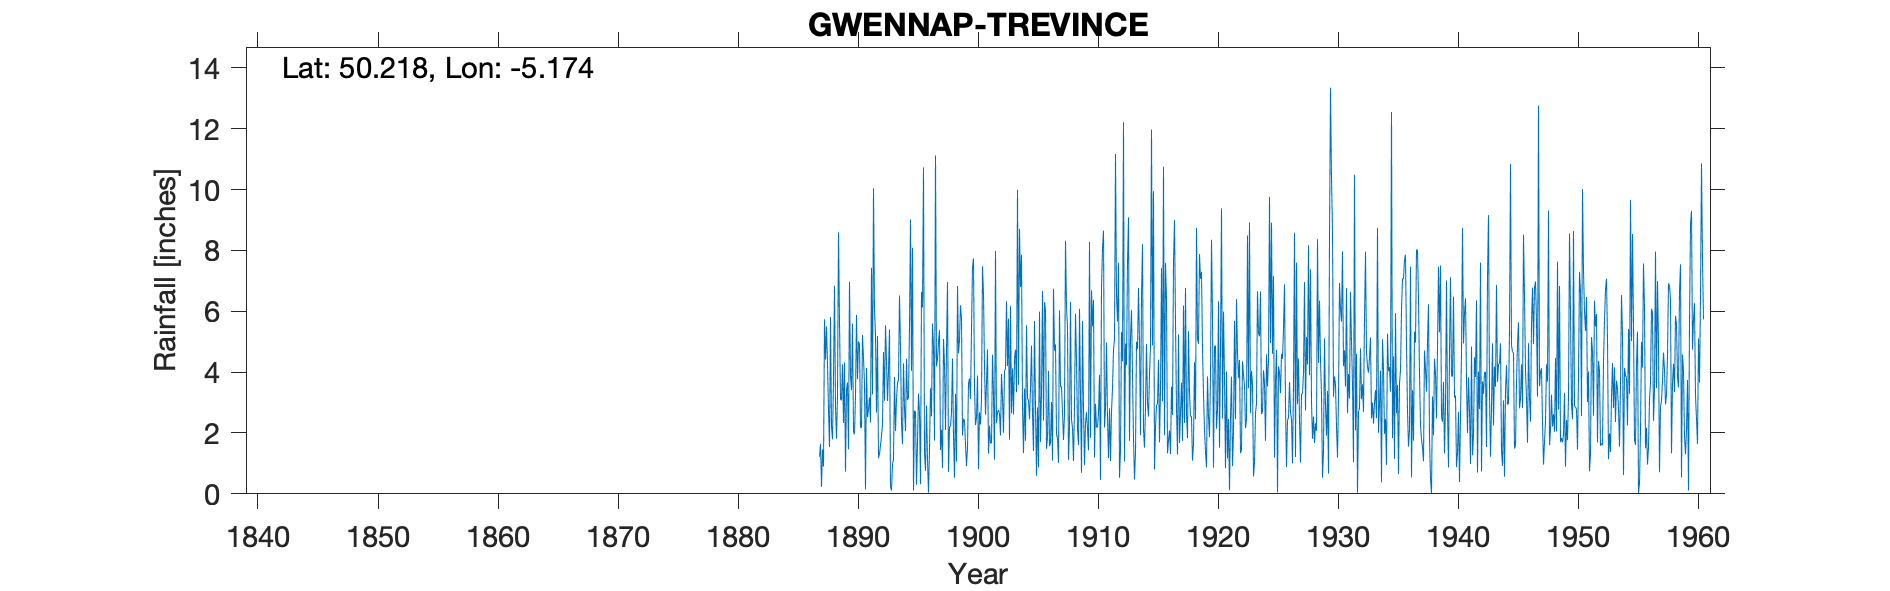

Data behind this chart, as committed beside it:
GWENNAP (TREVINCE), , , , , , , , , , , , , , , , , , , , , , , 
Grid ref, SW737402, Long, -5.174, Lat, 50.22, Elevation, 235, ft, , , , , , , , , , , , , , , 
Station no, 1918, , , , , , , , , , , , , , , , , , , , , , 
, 1880, 1881, 1882, 1883, 1884, 1885, 1886, 1887, 1888, 1889, 1890, 1891, 1892, 1893, 1894, 1895, 1896, 1897, 1898, 1899, 1900, 1901, 1902
January, , , , , , , , , 2.76, 3.12, 5.6, 3.62, 2.67, 4.05, 4.84, 8.09, 1.34, 4.19, 0.72, 6.2, 7.44, 4.23, 2.32
February, , , , , , , , , 1.54, 3.07, 2.03, 0.15, 5.19, 5.4, 2.34, 0.11, 0.76, 4.44, 2.21, 5.75, 7.74, 2.6, 2.67
March, , , , , , , , , 5.81, 4.26, 1.96, 4.14, 1.17, 0.23, 1.63, 2.73, 2.9, 4.98, 2.22, 1.92, 3.48, 3.62, 2.75
April, , , , , , , , 1.22, 2.21, 2.33, 3.21, 2.52, 1.31, 0.11, 4.29, 2.7, 1.13, 5.38, 2.67, 2.47, 2.26, 4.75, 2.64
May, , , , , , , , 1.64, 1.79, 4.32, 5.88, 2.77, 1.6, 0.97, 2.8, 0.3, 0.04, 1.44, 4.45, 2.4, 2.5, 1.32, 1.92
June, , , , , , , , 0.23, 3.77, 0.73, 3.77, 3.17, 1.9, 1.14, 2.06, 1.7, 1.46, 2.11, 1.9, 1.64, 3.89, 2.24, 3.94
July, , , , , , , , 1.46, 6.84, 3.41, 5.01, 2.35, 2.29, 3.84, 4.44, 3.29, 3.47, 0.85, 0.53, 0.91, 0.81, 1.65, 3.16
August, , , , , , , , 0.9, 2.85, 3.66, 4.9, 7.43, 4.66, 2.06, 3.08, 2.66, 2.55, 5.09, 3.28, 1.52, 2.68, 1.68, 2.01
September, , , , , , , , 5.74, 1.82, 1.46, 2.19, 3.27, 3.06, 3.11, 3.18, 0.32, 5.6, 4.25, 1.06, 3.63, 2.28, 4.57, 4.04
October, , , , , , , , 4.41, 3.26, 6.97, 2.17, 10.04, 5.54, 3.64, 5.53, 6.64, 4.85, 2.1, 6.83, 3.79, 3.09, 3.25, 4.11
November, , , , , , , , 5.5, 8.59, 3.88, 5.22, 6.05, 4.36, 3.74, 9.02, 6.13, 1.75, 4.75, 4.62, 3.12, 7.48, 1.13, 6.33
December, , , , , , , , 4.25, 5.66, 3.41, 4.45, 5.22, 3.05, 6.52, 4.04, 10.73, 11.12, 6.96, 5.06, 5.4, 6.57, 7.98, 4.2
Total, , , , , , , , , 46.9, 40.62, 46.39, 50.73, 36.8, 34.81, 47.25, 45.4, 36.97, 46.54, 35.55, 38.75, 50.22, 39.02, 40.09
